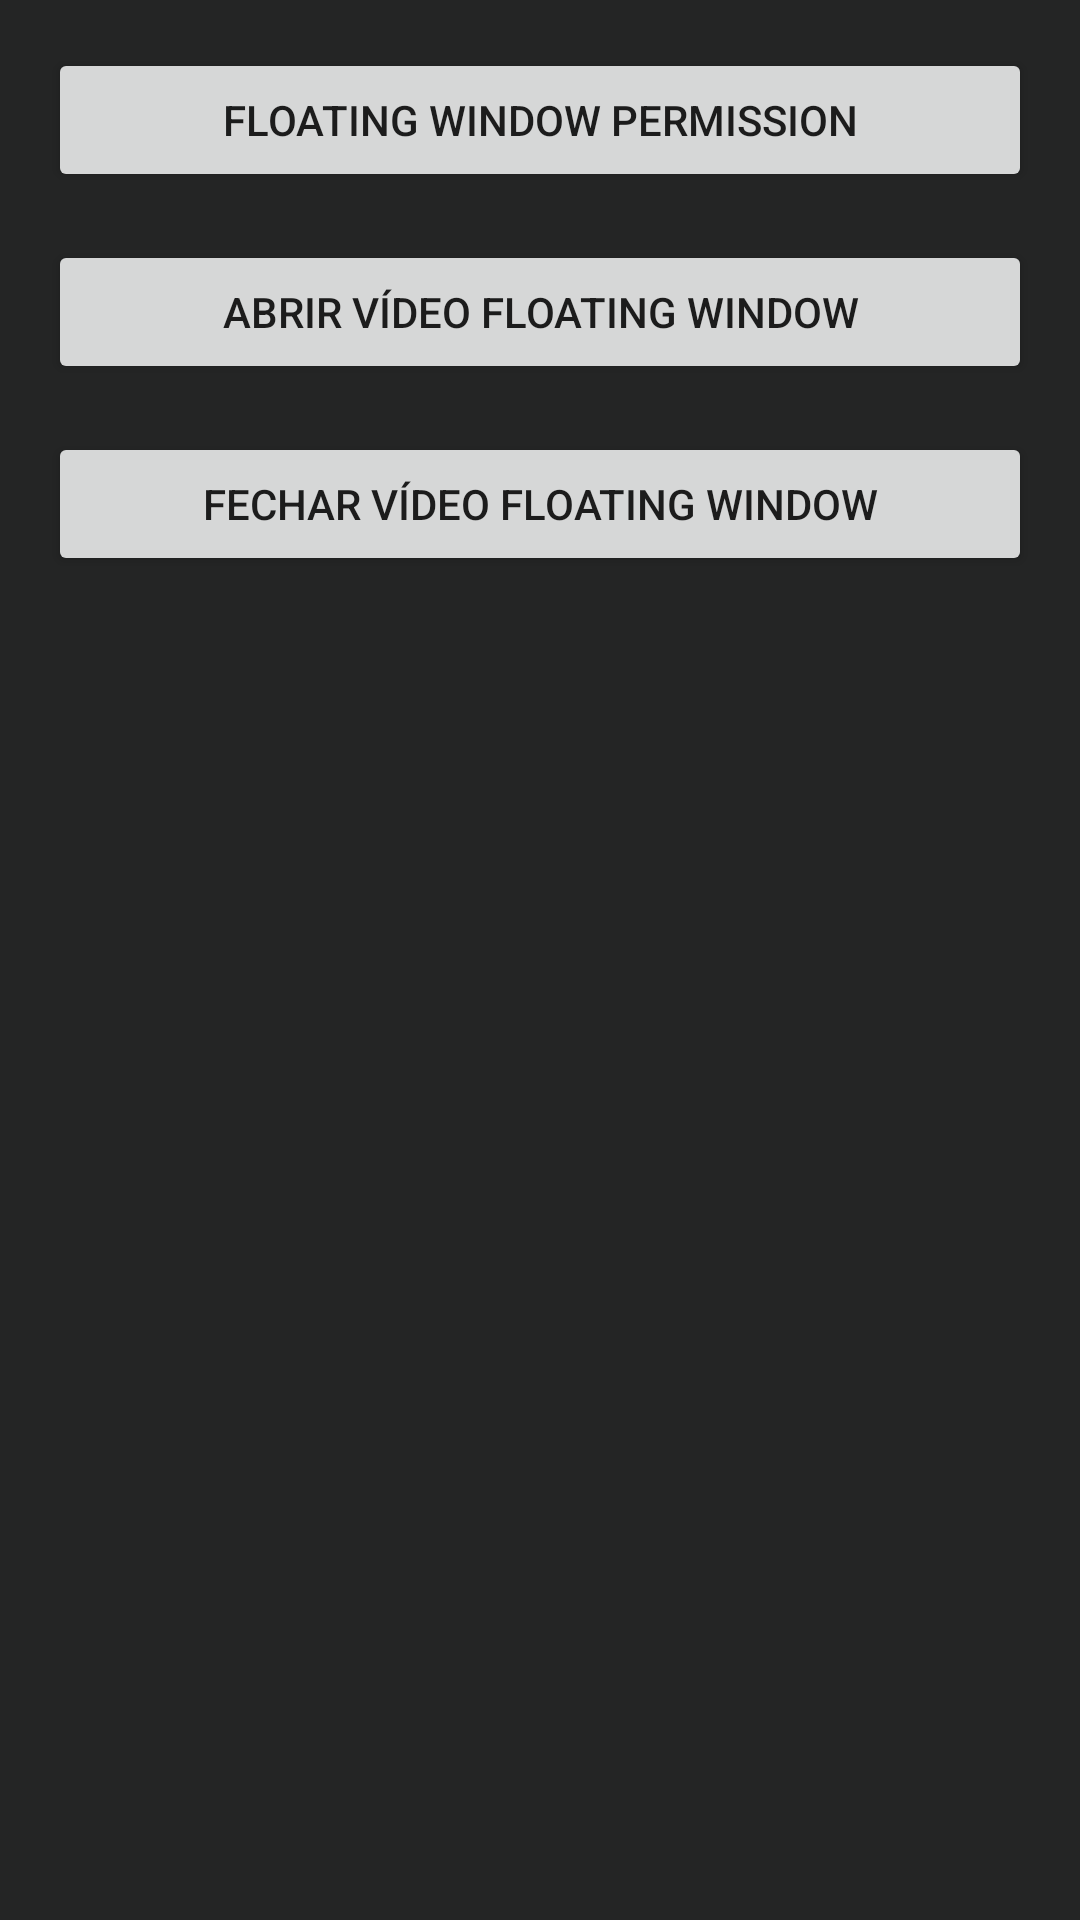

Here is an Android app screen rendered from its layout file. Give the layout XML and the strings, colors and styles it references.
<!-- AndroidManifest.xml: application theme AppTheme -->
<!-- res/layout/activity_main.xml -->
<?xml version="1.0" encoding="utf-8"?>
<LinearLayout xmlns:android="http://schemas.android.com/apk/res/android"
    android:layout_width="match_parent"
    android:layout_height="match_parent"
    android:background="#242525"
    android:orientation="vertical"
    android:padding="16dp">

    <Button
        android:layout_width="match_parent"
        android:layout_height="wrap_content"
        android:layout_marginBottom="16dp"
        android:onClick="openFloatingWindowActivity"
        android:text="Floating Window Permission" />

    <Button
        android:id="@+id/bt_open_vfw"
        android:layout_width="match_parent"
        android:layout_height="wrap_content"
        android:layout_marginBottom="16dp"
        android:onClick="openVideoFloatingWindow"
        android:text="Abrir Vídeo Floating Window" />

    <Button
        android:id="@+id/bt_close_vfw"
        android:layout_width="match_parent"
        android:layout_height="wrap_content"
        android:onClick="closeVideoFloatingWindow"
        android:text="Fechar Vídeo Floating Window" />
</LinearLayout>
<!-- resources referenced by this layout -->
<resources>
  <style name="AppTheme" parent="Theme.AppCompat.Light.DarkActionBar">
          <item name="android:windowBackground">@drawable/background</item>
  
          
          <item name="colorPrimary">@color/colorPrimary</item>
          <item name="colorPrimaryDark">@color/colorPrimaryDark</item>
          <item name="colorAccent">@color/colorAccent</item>
      </style>
  <!-- drawable background: jpg bitmap (drawable-hdpi, 24647 bytes) -->
  <color name="colorPrimary">#9E9E9E</color>
  <color name="colorPrimaryDark">#616161</color>
  <color name="colorAccent">#FF5252</color>
</resources>
